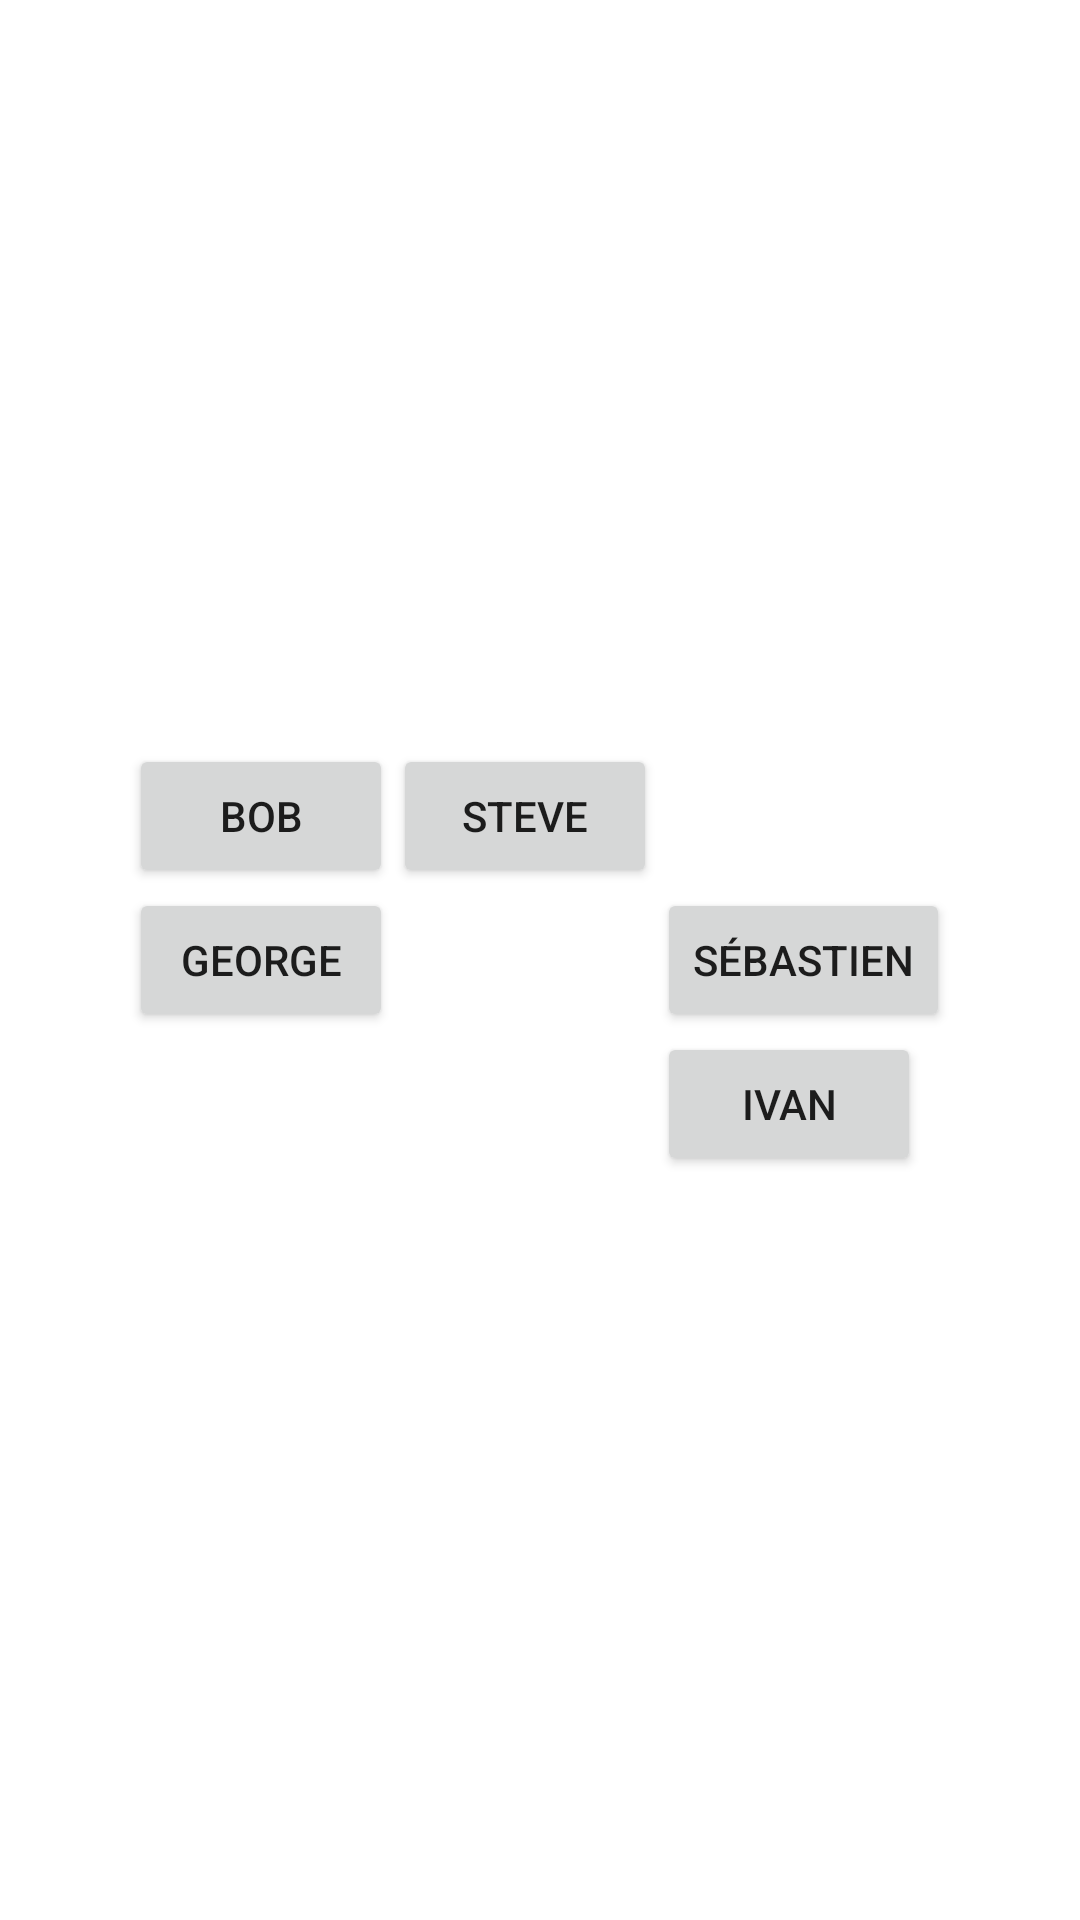

Here is an Android app screen rendered from its layout file. Give the layout XML and the strings, colors and styles it references.
<!-- AndroidManifest.xml: application theme Theme.MobLayout2 -->
<!-- res/layout/relativelayout.xml -->
<?xml version="1.0" encoding="utf-8"?>
<RelativeLayout xmlns:android="http://schemas.android.com/apk/res/android"
    android:layout_width="match_parent"
    android:layout_height="match_parent"
    android:gravity="center">

    <Button
        android:id="@+id/btn_1"
        android:layout_width="wrap_content"
        android:layout_height="wrap_content"
        android:text="@string/btn_1" />

    <Button
        android:id="@+id/btn_2"
        android:layout_width="wrap_content"
        android:layout_height="wrap_content"
        android:layout_toRightOf="@id/btn_1"
        android:text="@string/btn_2" />

    <Button
        android:id="@+id/btn_3"
        android:layout_width="wrap_content"
        android:layout_height="wrap_content"
        android:layout_below="@id/btn_1"
        android:text="@string/btn_3" />

    <Button
        android:id="@+id/btn_4"
        android:layout_width="wrap_content"
        android:layout_height="wrap_content"
        android:layout_toEndOf="@id/btn_2"
        android:layout_below="@id/btn_1"
        android:text="@string/btn_4" />

    <Button
        android:id="@+id/btn_5"
        android:layout_width="wrap_content"
        android:layout_height="wrap_content"
        android:layout_below="@id/btn_4"
        android:layout_toEndOf="@id/btn_2"
        android:text="@string/btn_5" />
</RelativeLayout>
<!-- resources referenced by this layout -->
<resources>
  <string name="btn_1">Bob</string>
  <string name="btn_2">Steve</string>
  <string name="btn_3">George</string>
  <string name="btn_4">Sébastien</string>
  <string name="btn_5">Ivan</string>
  <style name="Theme.MobLayout2" parent="Theme.MaterialComponents.DayNight.DarkActionBar">
          
          <item name="colorPrimary">@color/purple_500</item>
          <item name="colorPrimaryVariant">@color/purple_700</item>
          <item name="colorOnPrimary">@color/white</item>
          
          <item name="colorSecondary">@color/teal_200</item>
          <item name="colorSecondaryVariant">@color/teal_700</item>
          <item name="colorOnSecondary">@color/black</item>
          
          <item name="android:statusBarColor" tools:targetApi="l">?attr/colorPrimaryVariant</item>
          
      </style>
  <!-- not gathered from this repository: default colours our renderer supplied (Android Studio template values) -->
  <color name="purple_500">#FF6200EE</color>
  <color name="purple_700">#FF3700B3</color>
  <color name="teal_200">#FF03DAC5</color>
  <color name="teal_700">#FF018786</color>
  <color name="black">#FF000000</color>
  <color name="white">#FFFFFFFF</color>
</resources>
